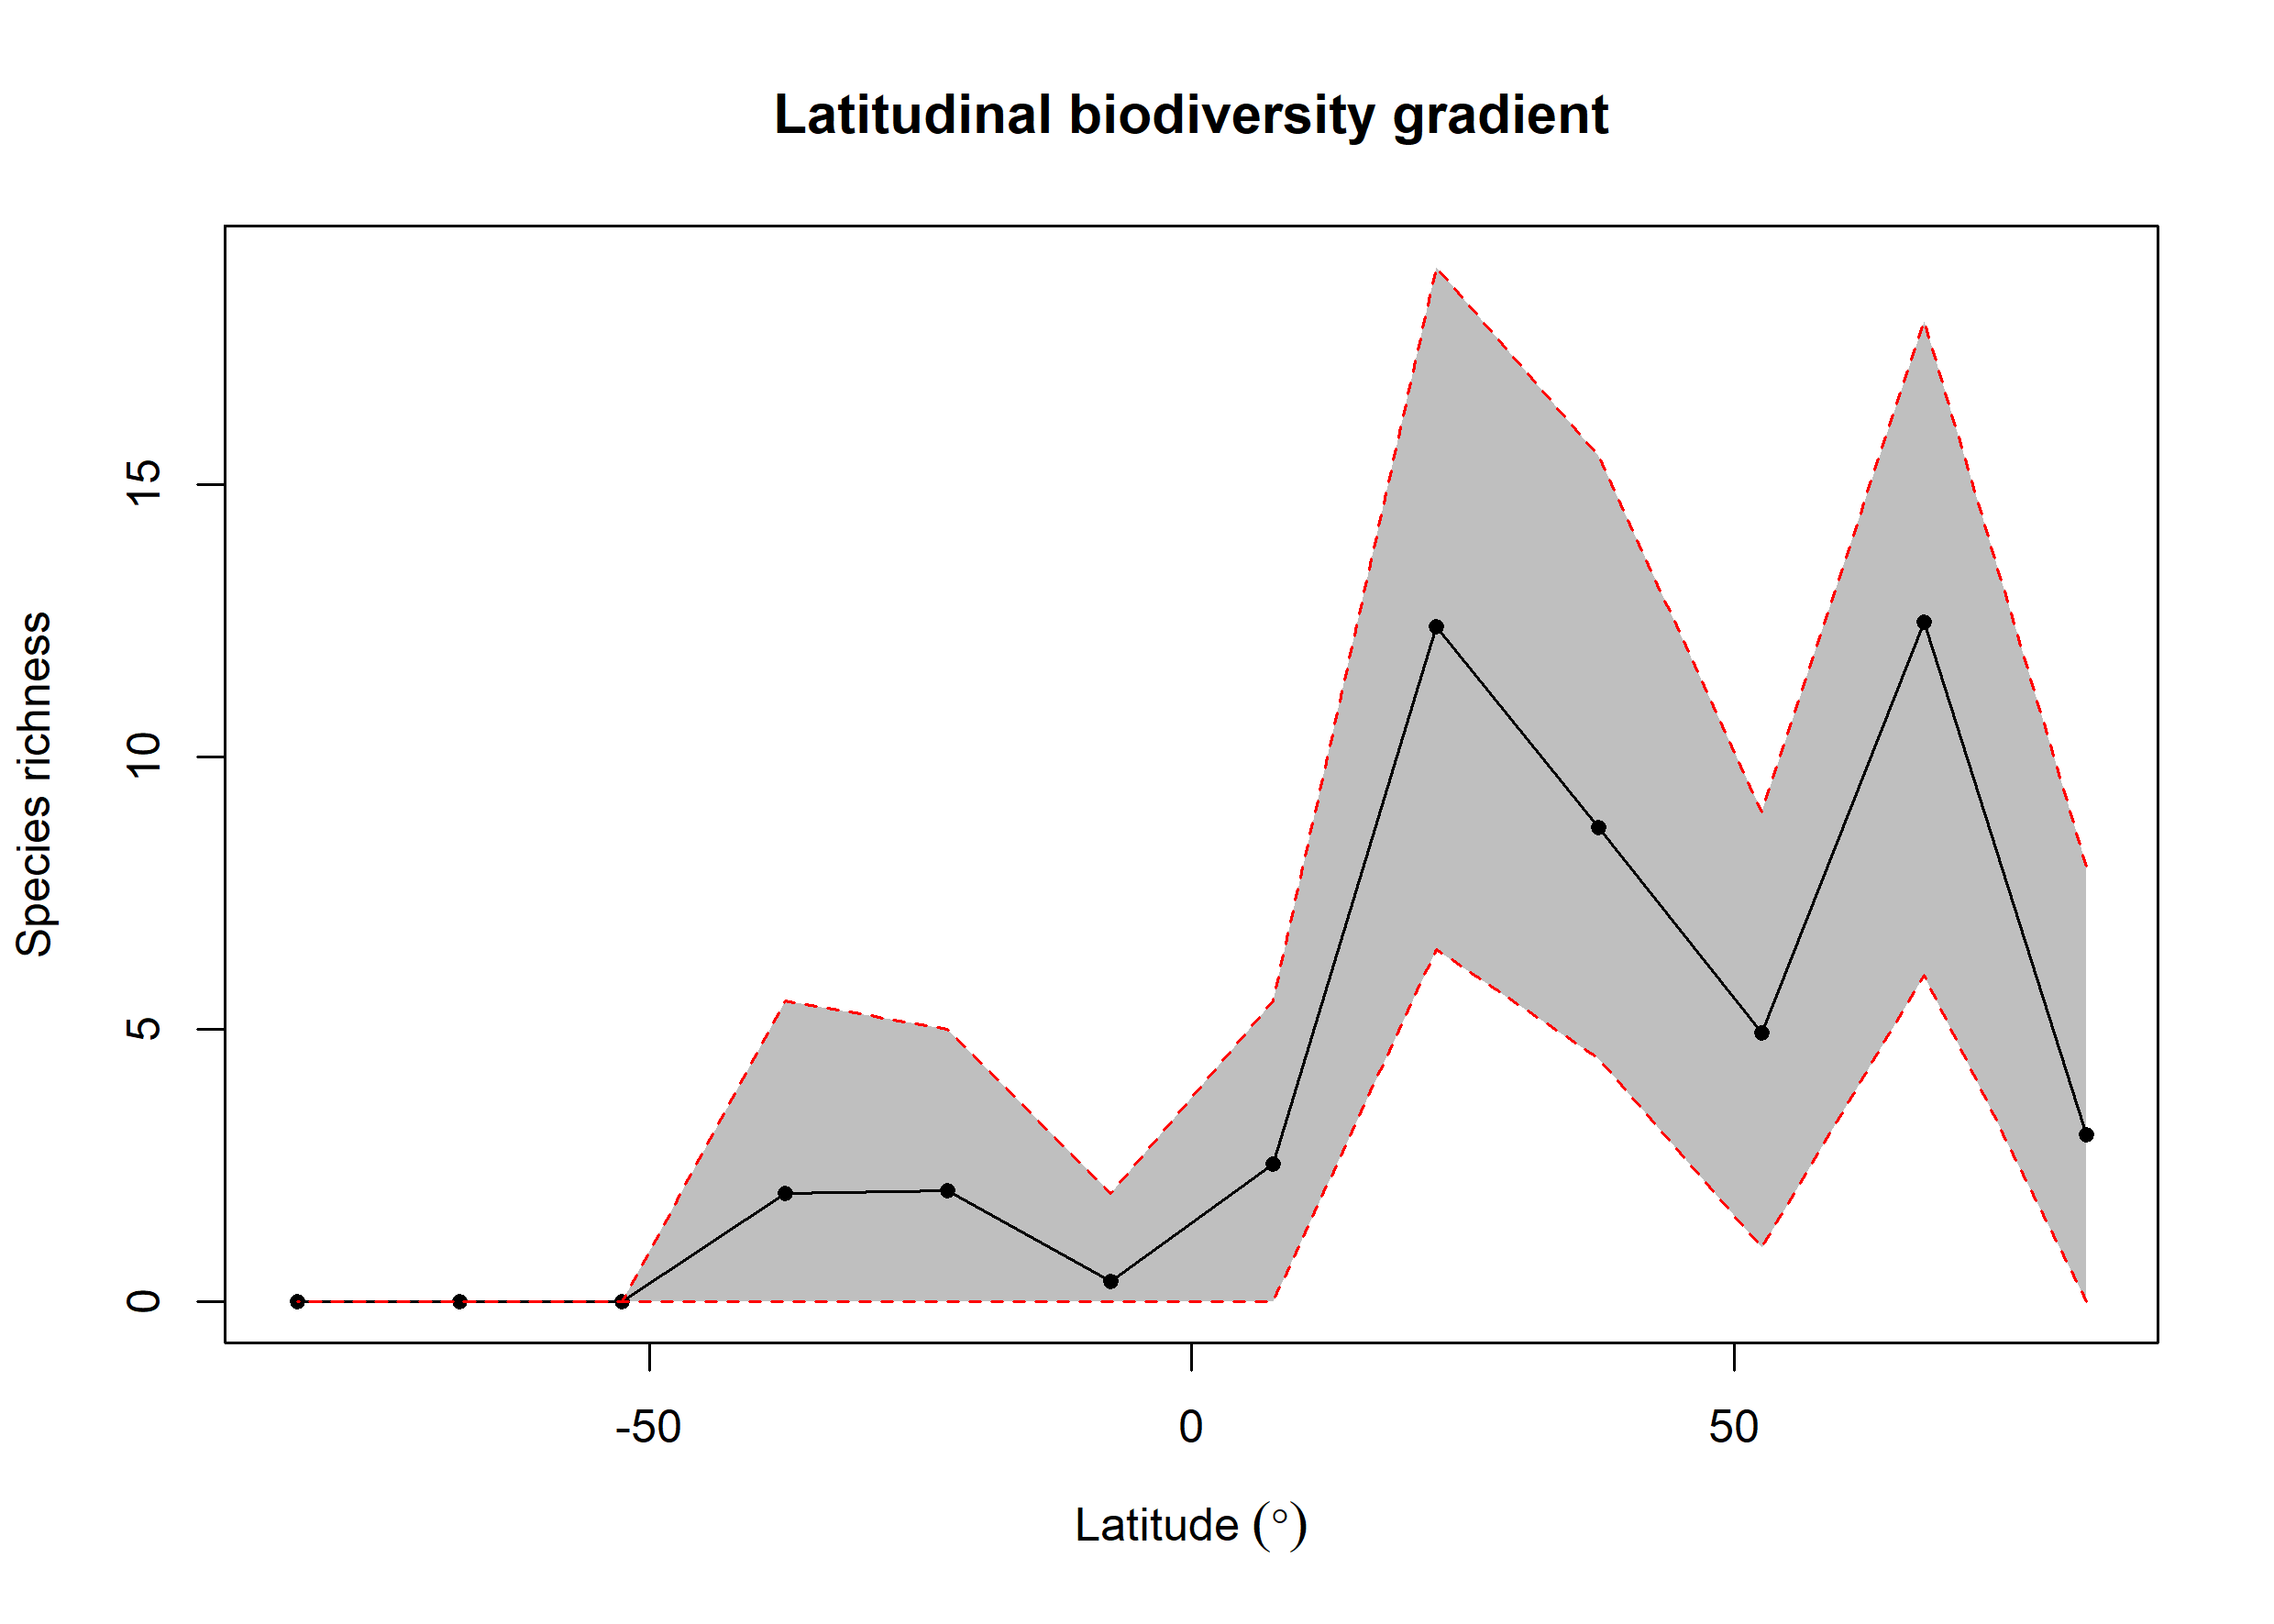

Values plotted in this chart, from the file beside it:
bin, max, min, mid, hemisphere, mean_richness, CI.Lower, CI.Upper
1, 90, 75, 82.5, N, 3.07, 0, 8
2, 75, 60, 67.5, N, 12.48, 6, 18
3, 60, 45, 52.5, N, 4.93, 1, 9
4, 45, 30, 37.5, N, 8.71, 4.475, 15.53
5, 30, 15, 22.5, N, 12.39, 6.475, 19
6, 15, 0, 7.5, N, 2.53, 0, 5.525
7, 0, -15, -7.5, S, 0.37, 0, 2
8, -15, -30, -22.5, S, 2.05, 0, 5
9, -30, -45, -37.5, S, 1.99, 0, 5.525
10, -45, -60, -52.5, S, 0, 0, 0
11, -60, -75, -67.5, S, 0, 0, 0
12, -75, -90, -82.5, S, 0, 0, 0
